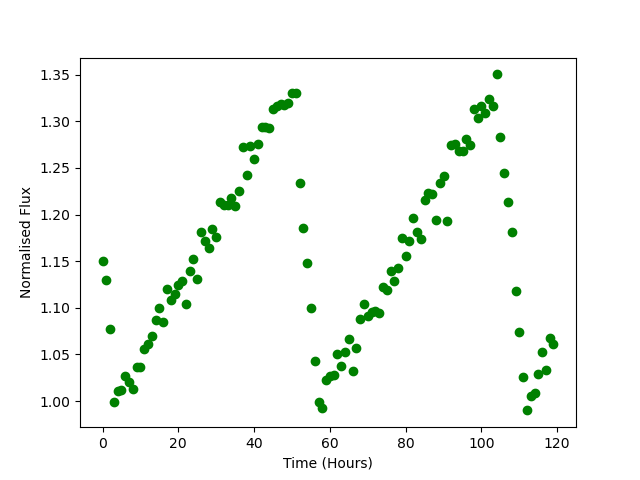

Data behind this chart, as committed beside it:
Time, Flux
0.0, 1.15
1.0, 1.13
2.0, 1.077
3.0, 0.9987
4.0, 1.01
5.0, 1.012
6.0, 1.026
7.0, 1.02
8.0, 1.013
9.0, 1.036
10.0, 1.036
11.0, 1.056
12.0, 1.061
13.0, 1.07
14.0, 1.087
15.0, 1.099
16.0, 1.085
17.0, 1.12
18.0, 1.108
19.0, 1.114
20.0, 1.125
21.0, 1.128
22.0, 1.104
23.0, 1.139
24.0, 1.153
25.0, 1.131
26.0, 1.181
27.0, 1.171
28.0, 1.164
29.0, 1.184
30.0, 1.176
31.0, 1.214
32.0, 1.21
33.0, 1.211
34.0, 1.218
35.0, 1.209
36.0, 1.226
37.0, 1.272
38.0, 1.243
39.0, 1.274
40.0, 1.26
41.0, 1.276
42.0, 1.294
43.0, 1.294
44.0, 1.293
45.0, 1.314
46.0, 1.316
47.0, 1.319
48.0, 1.318
49.0, 1.319
50.0, 1.331
51.0, 1.33
52.0, 1.234
53.0, 1.185
54.0, 1.149
55.0, 1.1
56.0, 1.043
57.0, 0.9994
58.0, 0.9928
59.0, 1.022
... 60 more rows
